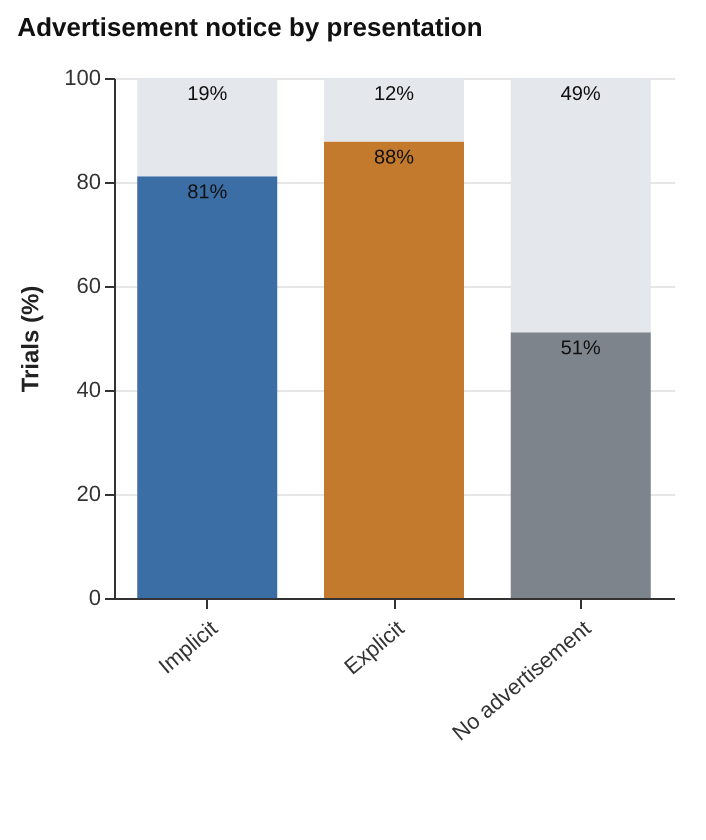

The file beside this chart, header and first rows:
format, n_trials, n_participants, n_noticed, n_noticed_brands, n_noticed_sponsored, pct_noticed, pct_not_noticed, pct_noticed_brands, pct_noticed_sponsored
implicit, 90, 45, 73, 70, 37, 81.11, 18.89, 77.78, 41.11
explicit, 90, 45, 79, 73, 68, 87.78, 12.22, 81.11, 75.56
no_ad, 45, 45, 23, 23, 2, 51.11, 48.89, 51.11, 4.444
